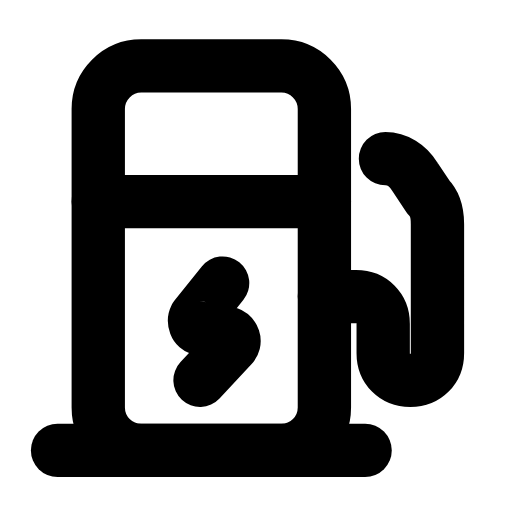
t = 0.00 s
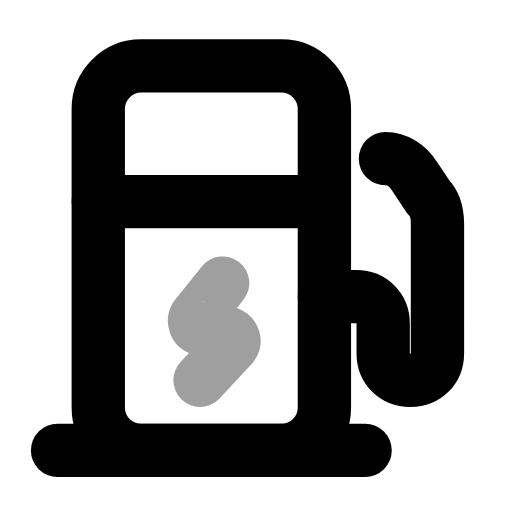
t = 0.26 s
t = 0.50 s: frame unchanged from t = 0.00 s, image omitted
t = 0.78 s: frame unchanged from t = 0.00 s, image omitted
t = 1.06 s: frame unchanged from t = 0.00 s, image omitted
t = 1.33 s: frame unchanged from t = 0.00 s, image omitted

The animated SVG that drew these frames (rendered in a browser with its animation timeline set to each time). Animation: 1 SMIL element (animate=1); one cycle of 1.60 s, repeats indefinitely.

<svg xmlns="http://www.w3.org/2000/svg" width="24" height="24" viewBox="0 0 24 24" fill="none"><g transform="translate(-0.694 -0.724) scale(1.06)"><rect stroke="currentColor" stroke-width="2.358" stroke-linecap="round" stroke-linejoin="round" fill="none" x="5" y="3.6" width="10" height="17" rx="1.9"></rect><line stroke="currentColor" stroke-width="2.358" stroke-linecap="round" stroke-linejoin="round" fill="none" x1="5" y1="9.6" x2="15" y2="9.6"></line><path stroke="currentColor" stroke-width="2.358" stroke-linecap="round" stroke-linejoin="round" fill="none" d="M10.5 13.2L9.3 14.7C9.2 14.9 9.3 15.2 9.5 15.2L10.7 15.4C11 15.5 11.1 15.8 10.9 16L9.5 17.5"><animate attributeName="opacity" values="1;1;0.25;1;1;1;1;0.25;1;1;1" keyTimes="0;0.144;0.207;0.27;0.45;0.6;0.72;0.762;0.804;0.9;1" dur="1.6s" repeatCount="indefinite" calcMode="spline" keySplines="0.16 1 0.3 1;0.16 1 0.3 1;0.16 1 0.3 1;0.16 1 0.3 1;0.16 1 0.3 1;0.16 1 0.3 1;0.16 1 0.3 1;0.16 1 0.3 1;0.16 1 0.3 1;0.16 1 0.3 1"/></path><line stroke="currentColor" stroke-width="2.358" stroke-linecap="round" stroke-linejoin="round" fill="none" x1="3.2" y1="20.6" x2="16.8" y2="20.6"></line><path stroke="currentColor" stroke-width="2.358" stroke-linecap="round" stroke-linejoin="round" fill="none" d="M15 13.8L16.4 13.8C17.1 13.8 17.6 14.3 17.6 15L17.6 16.3C17.6 17 18.1 17.5 18.8 17.5S20 17 20 16.3L20 10.6C20 10.1 19.9 9.7 19.6 9.4L19 8.5C18.7 8 18.2 7.7 17.7 7.7"></path></g></svg>
